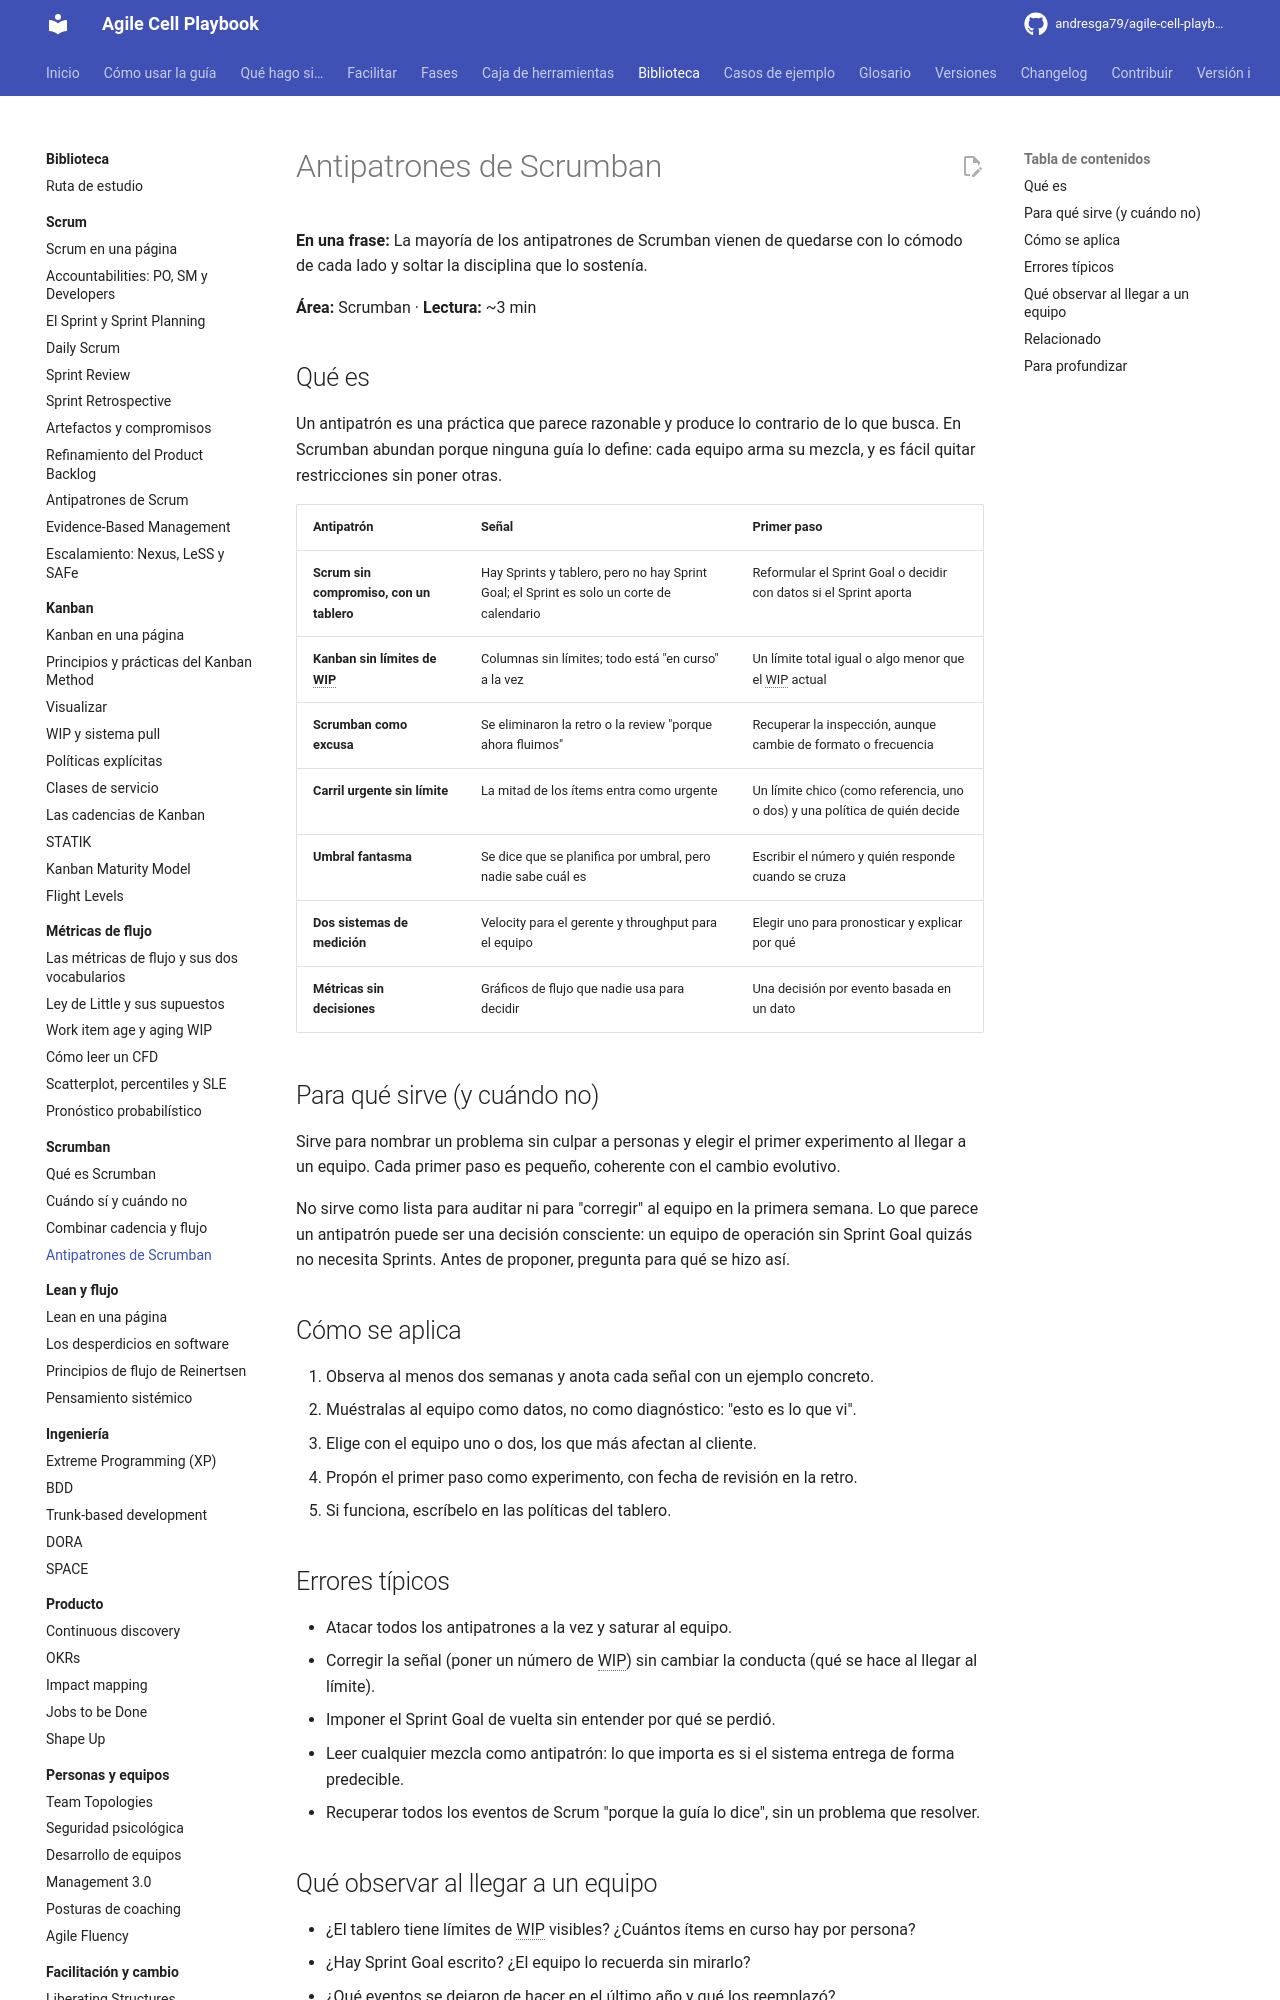

repository: andresga79/agile-cell-playbook · page: biblioteca/scrumban/antipatrones-scrumban/index.html · generator: mkdocs

# Antipatrones de Scrumban

**En una frase:** La mayoría de los antipatrones de Scrumban vienen de quedarse con lo cómodo de cada lado y soltar la disciplina que lo sostenía.

**Área:** Scrumban · **Lectura:** ~3 min

## Qué es

Un antipatrón es una práctica que parece razonable y produce lo contrario de lo que busca. En Scrumban abundan porque ninguna guía lo define: cada equipo arma su mezcla, y es fácil quitar restricciones sin poner otras.

| Antipatrón | Señal | Primer paso |
|---|---|---|
| **Scrum sin compromiso, con un tablero** | Hay Sprints y tablero, pero no hay Sprint Goal; el Sprint es solo un corte de calendario | Reformular el Sprint Goal o decidir con datos si el Sprint aporta |
| **Kanban sin límites de WIP** | Columnas sin límites; todo está "en curso" a la vez | Un límite total igual o algo menor que el WIP actual |
| **Scrumban como excusa** | Se eliminaron la retro o la review "porque ahora fluimos" | Recuperar la inspección, aunque cambie de formato o frecuencia |
| **Carril urgente sin límite** | La mitad de los ítems entra como urgente | Un límite chico (como referencia, uno o dos) y una política de quién decide |
| **Umbral fantasma** | Se dice que se planifica por umbral, pero nadie sabe cuál es | Escribir el número y quién responde cuando se cruza |
| **Dos sistemas de medición** | Velocity para el gerente y throughput para el equipo | Elegir uno para pronosticar y explicar por qué |
| **Métricas sin decisiones** | Gráficos de flujo que nadie usa para decidir | Una decisión por evento basada en un dato |

## Para qué sirve (y cuándo no)

Sirve para nombrar un problema sin culpar a personas y elegir el primer experimento al llegar a un equipo. Cada primer paso es pequeño, coherente con el cambio evolutivo.

No sirve como lista para auditar ni para "corregir" al equipo en la primera semana. Lo que parece un antipatrón puede ser una decisión consciente: un equipo de operación sin Sprint Goal quizás no necesita Sprints. Antes de proponer, pregunta para qué se hizo así.

## Cómo se aplica

1. Observa al menos dos semanas y anota cada señal con un ejemplo concreto.
2. Muéstralas al equipo como datos, no como diagnóstico: "esto es lo que vi".
3. Elige con el equipo uno o dos, los que más afectan al cliente.
4. Propón el primer paso como experimento, con fecha de revisión en la retro.
5. Si funciona, escríbelo en las políticas del tablero.

## Errores típicos

- Atacar todos los antipatrones a la vez y saturar al equipo.
- Corregir la señal (poner un número de WIP) sin cambiar la conducta (qué se hace al llegar al límite).
- Imponer el Sprint Goal de vuelta sin entender por qué se perdió.
- Leer cualquier mezcla como antipatrón: lo que importa es si el sistema entrega de forma predecible.
- Recuperar todos los eventos de Scrum "porque la guía lo dice", sin un problema que resolver.
